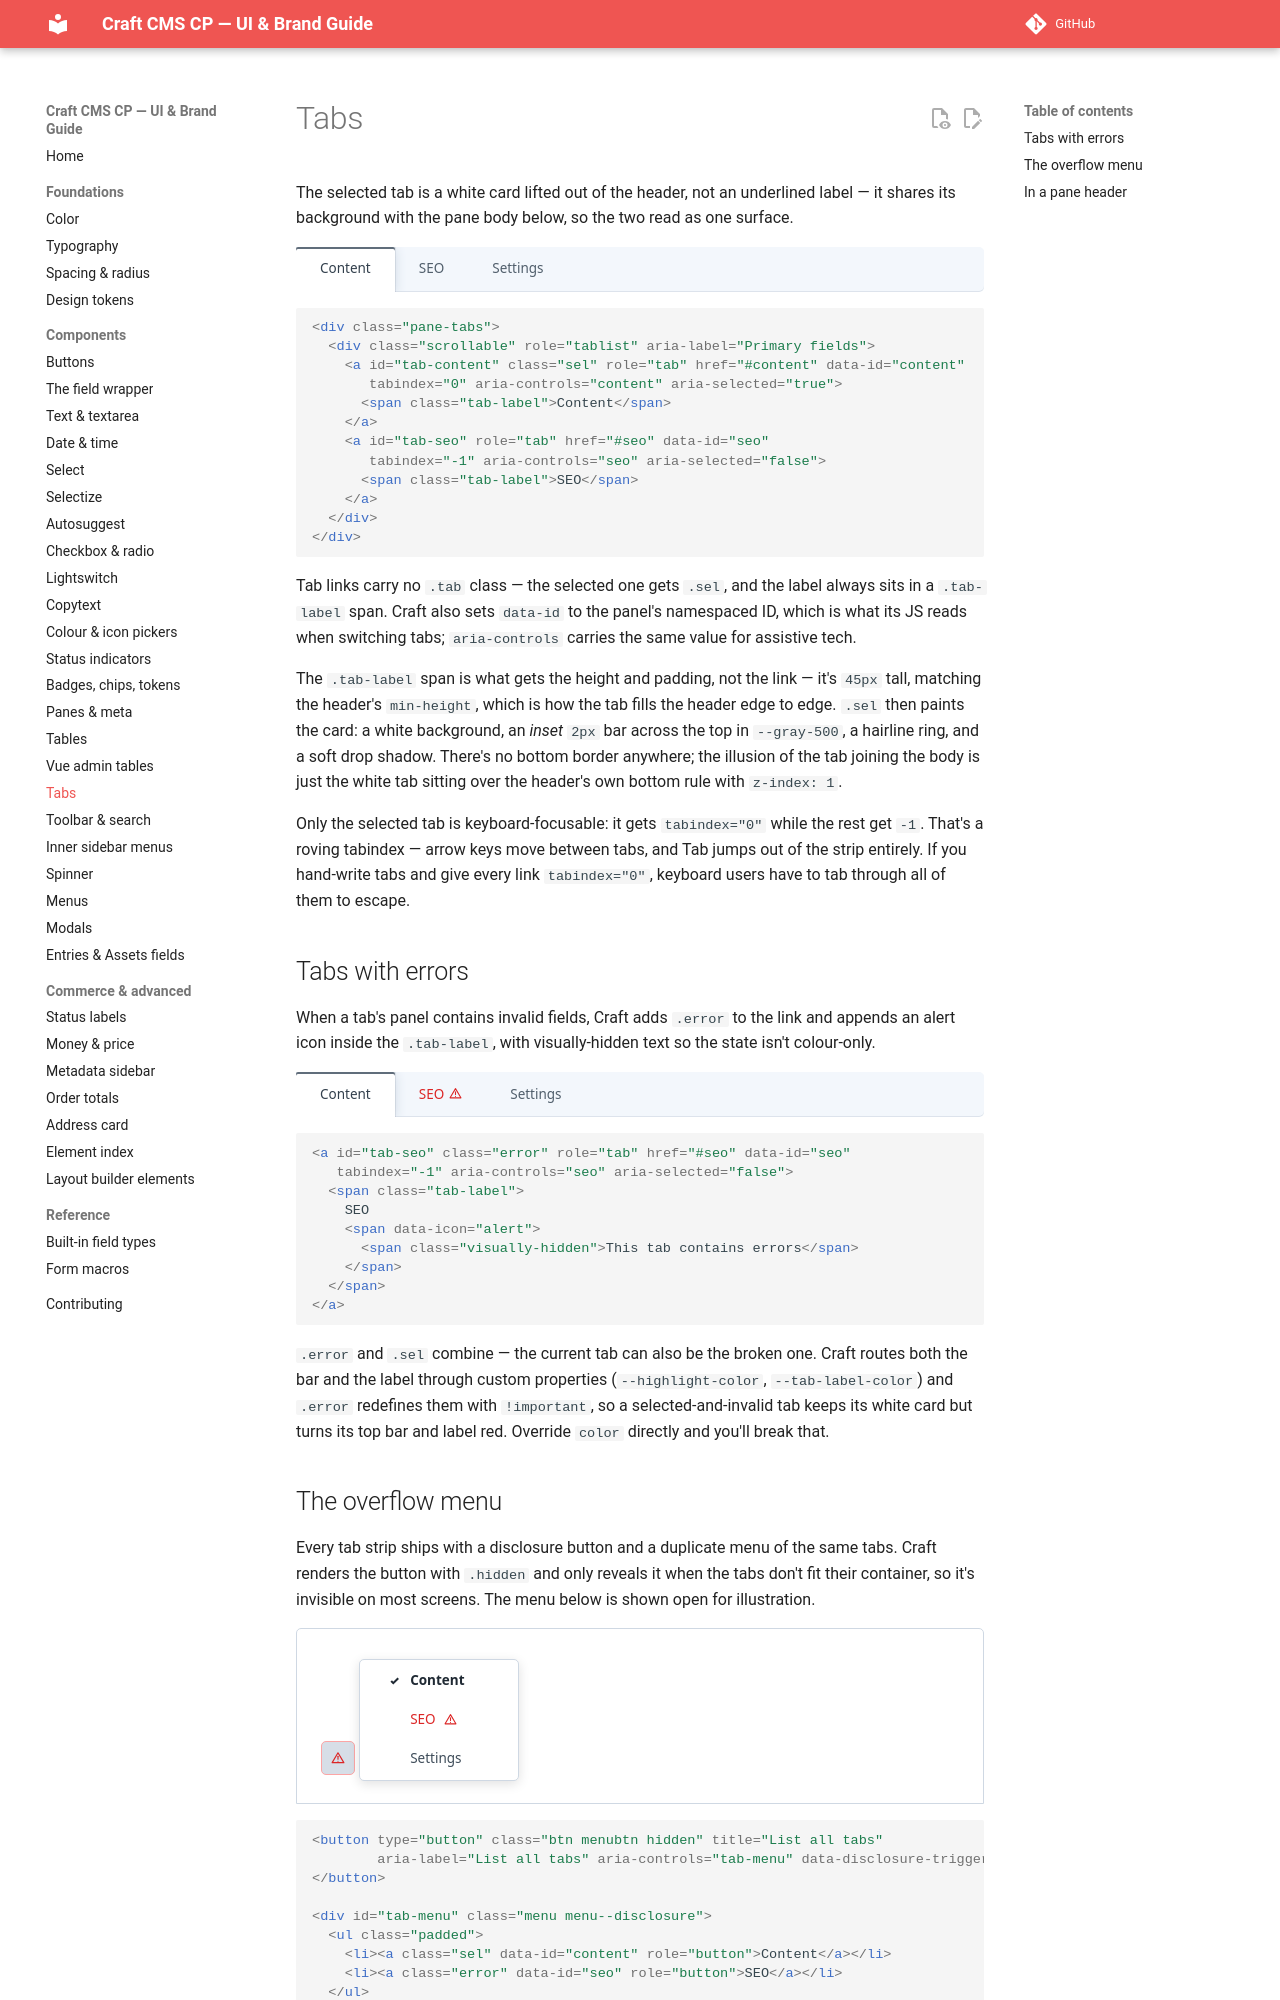

repository: john-henry/craft-cp-ui-guide · page: components/tabs/index.html · generator: mkdocs

# Tabs

The selected tab is a white card lifted out of the header, not an underlined label — it shares
its background with the pane body below, so the two read as one surface.

<div class="cp-demo" markdown="0">
<header class="pane-header" style="margin:0; border-radius:var(--radius-lg)">
<div class="pane-tabs">
<div class="scrollable" role="tablist">
<a class="sel" role="tab"><span class="tab-label">Content</span></a>
<a role="tab"><span class="tab-label">SEO</span></a>
<a role="tab"><span class="tab-label">Settings</span></a>
</div>
</div>
</header>
</div>

```html
<div class="pane-tabs">
  <div class="scrollable" role="tablist" aria-label="Primary fields">
    <a id="tab-content" class="sel" role="tab" href="#content" data-id="content"
       tabindex="0" aria-controls="content" aria-selected="true">
      <span class="tab-label">Content</span>
    </a>
    <a id="tab-seo" role="tab" href="#seo" data-id="seo"
       tabindex="-1" aria-controls="seo" aria-selected="false">
      <span class="tab-label">SEO</span>
    </a>
  </div>
</div>
```

Tab links carry no `.tab` class — the selected one gets `.sel`, and the label always sits in a `.tab-label` span. Craft also sets `data-id` to the panel's namespaced ID, which is what its JS reads when switching tabs; `aria-controls` carries the same value for assistive tech.

The `.tab-label` span is what gets the height and padding, not the link — it's `45px` tall, matching the header's `min-height`, which is how the tab fills the header edge to edge. `.sel` then paints the card: a white background, an *inset* `2px` bar across the top in `--gray-500`, a hairline ring, and a soft drop shadow. There's no bottom border anywhere; the illusion of the tab joining the body is just the white tab sitting over the header's own bottom rule with `z-index: 1`.

Only the selected tab is keyboard-focusable: it gets `tabindex="0"` while the rest get `-1`. That's a roving tabindex — arrow keys move between tabs, and Tab jumps out of the strip entirely. If you hand-write tabs and give every link `tabindex="0"`, keyboard users have to tab through all of them to escape.

## Tabs with errors

When a tab's panel contains invalid fields, Craft adds `.error` to the link and appends an alert icon inside the `.tab-label`, with visually-hidden text so the state isn't colour-only.

<div class="cp-demo" markdown="0">
<header class="pane-header" style="margin:0; border-radius:var(--radius-lg)">
<div class="pane-tabs">
<div class="scrollable" role="tablist">
<a class="sel" role="tab"><span class="tab-label">Content</span></a>
<a class="error" role="tab"><span class="tab-label">SEO <span data-icon="alert"><svg class="ic"><use href="#i-warning"></use></svg><span class="visually-hidden">This tab contains errors</span></span></span></a>
<a role="tab"><span class="tab-label">Settings</span></a>
</div>
</div>
</header>
</div>

```html
<a id="tab-seo" class="error" role="tab" href="#seo" data-id="seo"
   tabindex="-1" aria-controls="seo" aria-selected="false">
  <span class="tab-label">
    SEO
    <span data-icon="alert">
      <span class="visually-hidden">This tab contains errors</span>
    </span>
  </span>
</a>
```

`.error` and `.sel` combine — the current tab can also be the broken one. Craft routes both the bar and the label through custom properties (`--highlight-color`, `--tab-label-color`) and `.error` redefines them with `!important`, so a selected-and-invalid tab keeps its white card but turns its top bar and label red. Override `color` directly and you'll break that.
